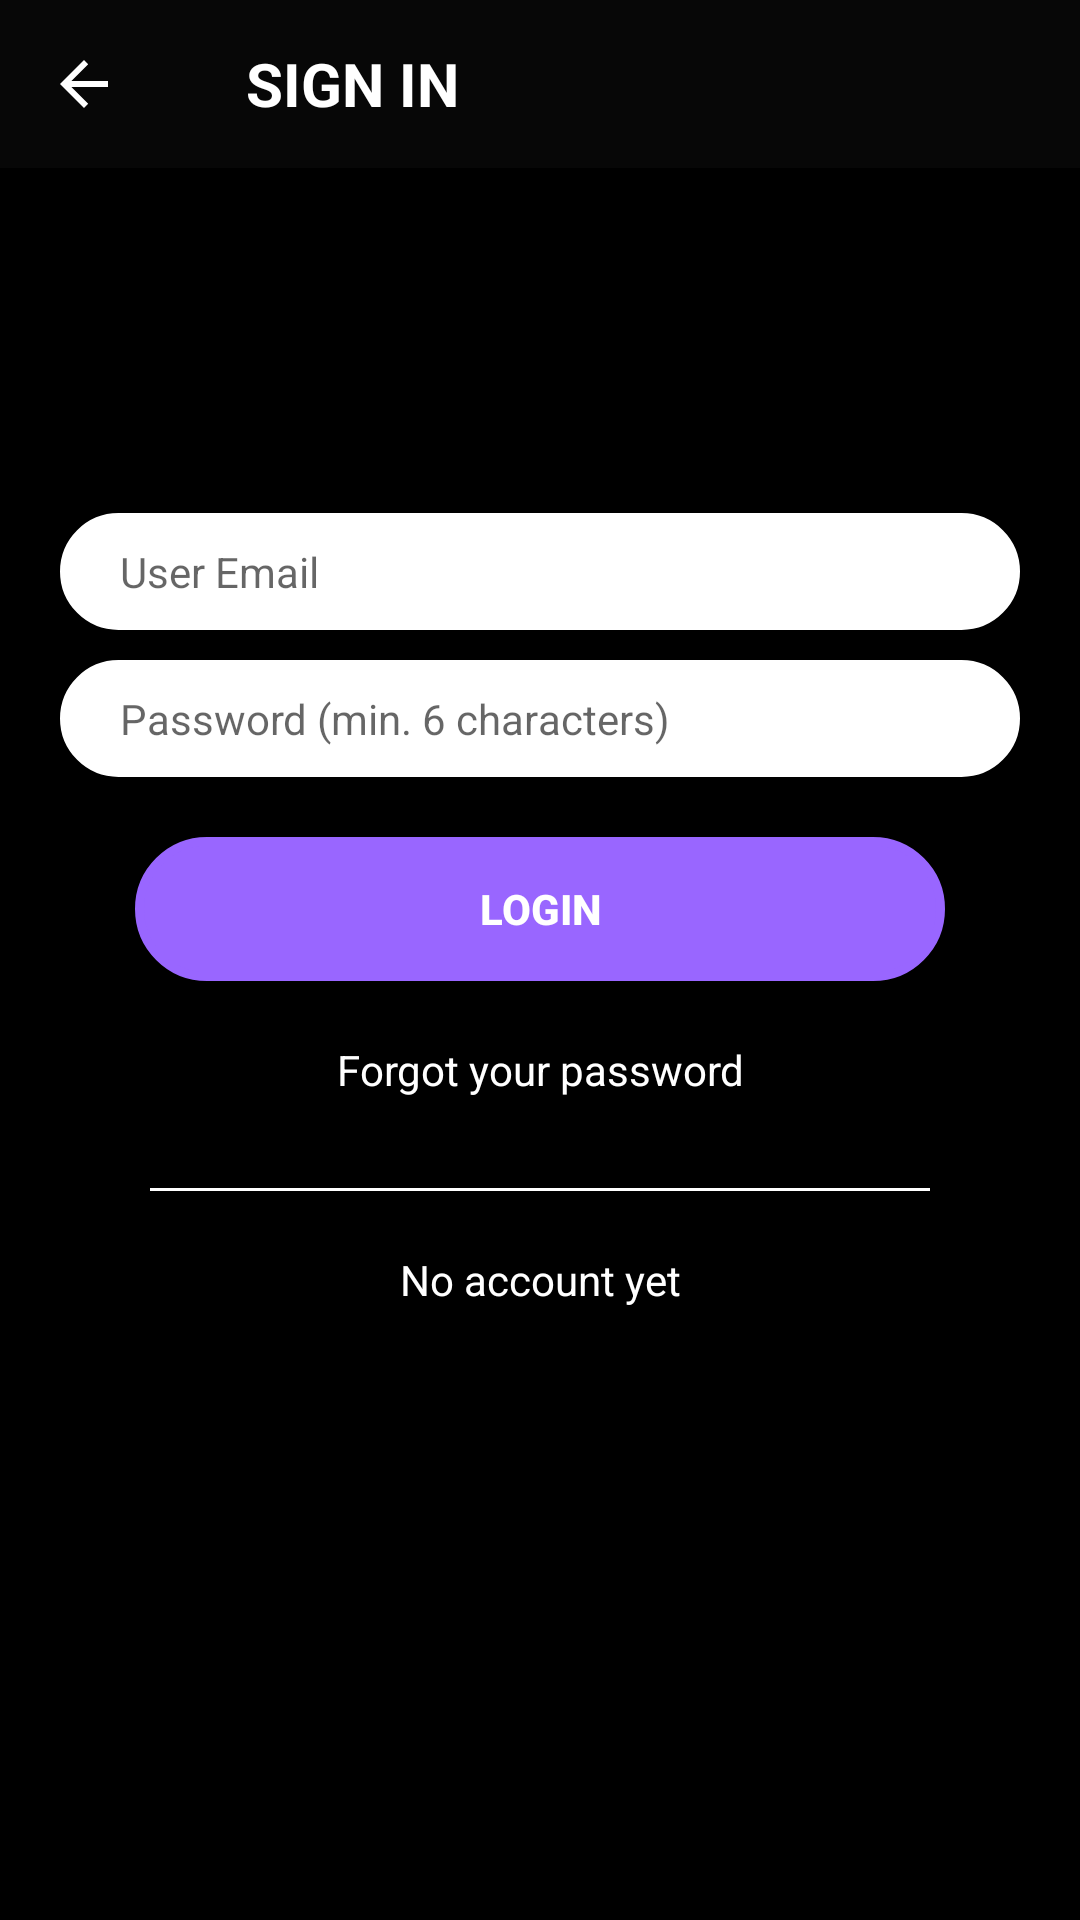

This screen was rendered from an Android layout file. Write that file and the resources it references.
<!-- AndroidManifest.xml: application theme Theme.AppCompat.Light.NoActionBar -->
<!-- res/layout/activity_login.xml -->
<?xml version="1.0" encoding="utf-8"?>
<LinearLayout xmlns:android="http://schemas.android.com/apk/res/android"
    xmlns:app="http://schemas.android.com/apk/res-auto"
    xmlns:tools="http://schemas.android.com/tools"
    android:layout_width="match_parent"
    android:layout_height="match_parent"
    android:orientation="vertical"
    android:id="@+id/activitylayout"
    tools:context=".Login">

    <androidx.appcompat.widget.Toolbar
        android:id="@+id/toolbar_custom"
        android:layout_width="match_parent"
        android:layout_height="?attr/actionBarSize"
        android:background="?attr/colorPrimary"
        app:navigationIcon="?attr/homeAsUpIndicator"
        android:theme="@style/ToolbarColoredBackArrow"
        app:popupTheme="@style/AppTheme"
        app:titleTextColor="@color/md_backgr_app">

        <TextView
            android:paddingStart="10dp"
            android:layout_width="wrap_content"
            android:layout_height="wrap_content"
            android:text="SIGN IN "
            android:id="@+id/toolbar_title"
            android:textSize="20sp"
            android:textStyle="bold"
            android:textColor="@android:color/white"
            />
    </androidx.appcompat.widget.Toolbar>

    <LinearLayout
        android:background="#000000"
        android:orientation="vertical"
        android:layout_width="match_parent"
        android:layout_height="match_parent">

        <ScrollView
            android:layout_width="match_parent"
            android:layout_height="match_parent"
            android:scrollbars="vertical">

            <LinearLayout
                android:layout_width="match_parent"
                android:layout_height="match_parent"
                android:layout_marginStart="20dp"
                android:layout_marginEnd="20dp"
                android:layout_marginTop="100dp"
                android:gravity="center"
                android:orientation="vertical">

                <EditText
                    android:id="@+id/username_login"
                    android:layout_width="match_parent"
                    android:layout_height="wrap_content"
                    android:layout_marginTop="15dp"
                    android:background="@drawable/textview_design"
                    android:hint="User Email"
                    android:textSize="14dp"></EditText>

                <EditText
                    android:id="@+id/password_login"
                    android:inputType="textPassword"
                    android:layout_width="match_parent"
                    android:layout_height="wrap_content"
                    android:layout_marginTop="10dp"
                    android:background="@drawable/textview_design"
                    android:hint="Password (min. 6 characters)"
                    android:textSize="14dp"></EditText>

                <Button
                    android:id="@+id/buttonlogin"
                    android:layout_width="wrap_content"
                    android:layout_height="wrap_content"
                    android:layout_marginTop="20dp"
                    android:background="@drawable/button_design"
                    android:text="Login"
                    android:textColor="#FFFFFF"
                    android:textSize="14sp"
                    android:textStyle="bold" />

                <TextView
                    android:layout_width="match_parent"
                    android:layout_height="wrap_content"
                    android:layout_marginTop="20dp"
                    android:layout_marginBottom="10dp"
                    android:gravity="center"
                    android:text="Forgot your password"
                    android:textColor="#FFFFFF"></TextView>

                <View
                    android:layout_width="fill_parent"
                    android:layout_height="1dp"
                    android:layout_marginStart="30dp"
                    android:layout_marginTop="20dp"
                    android:layout_marginEnd="30dp"
                    android:background="#FFFFFF" />

                <TextView
                    android:id="@+id/login_page_register"
                    android:layout_width="match_parent"
                    android:layout_height="wrap_content"
                    android:layout_marginTop="20dp"
                    android:layout_marginBottom="50dp"
                    android:gravity="center"
                    android:text="No account yet"
                    android:textColor="#FFFFFF"></TextView>

            </LinearLayout>
        </ScrollView>
    </LinearLayout>
</LinearLayout>
<!-- resources referenced by this layout -->
<resources>
  <color name="md_backgr_app">#FFFFFF</color>
  <!-- drawable button_design (drawable) -->
  <?xml version="1.0" encoding="utf-8"?>
  <shape xmlns:android="http://schemas.android.com/apk/res/android"
      android:shape="rectangle"
      >
      <corners
          android:radius="100dp"
          />
      <solid
          android:color="#9966FF"
          />
      <size
          android:width="270dp"
          android:height="40dp"
          />
      <stroke
          android:width="3dp"
          android:color="#9966FF"
          />
  </shape>
  <!-- drawable textview_design (drawable) -->
  <?xml version="1.0" encoding="utf-8"?>
  <shape xmlns:android="http://schemas.android.com/apk/res/android">
  
      <stroke
          android:width="10dp"
          android:color="@color/md_backgr_app" />
  
      <solid android:color="#ffffff" />
  
      <padding
          android:left="20dp"
          android:right="10dp"
          android:bottom="10dp"
          android:top="10dp" />
  
      <corners android:radius="50dp" />
  
  </shape>
  <style name="AppTheme" parent="Theme.AppCompat.Light.DarkActionBar">
          
          <item name="colorPrimary">@color/colorPrimary</item>
          <item name="colorPrimaryDark">@color/colorPrimaryDark</item>
          <item name="colorAccent">@color/colorAccent</item>
      </style>
  <style name="ToolbarColoredBackArrow" parent="AppTheme">
          <item name="android:textColorSecondary">@color/md_backgr_app</item>
      </style>
  <color name="colorPrimary">#070707</color>
  <color name="colorPrimaryDark">#00574B</color>
  <color name="colorAccent">#D81B60</color>
</resources>
